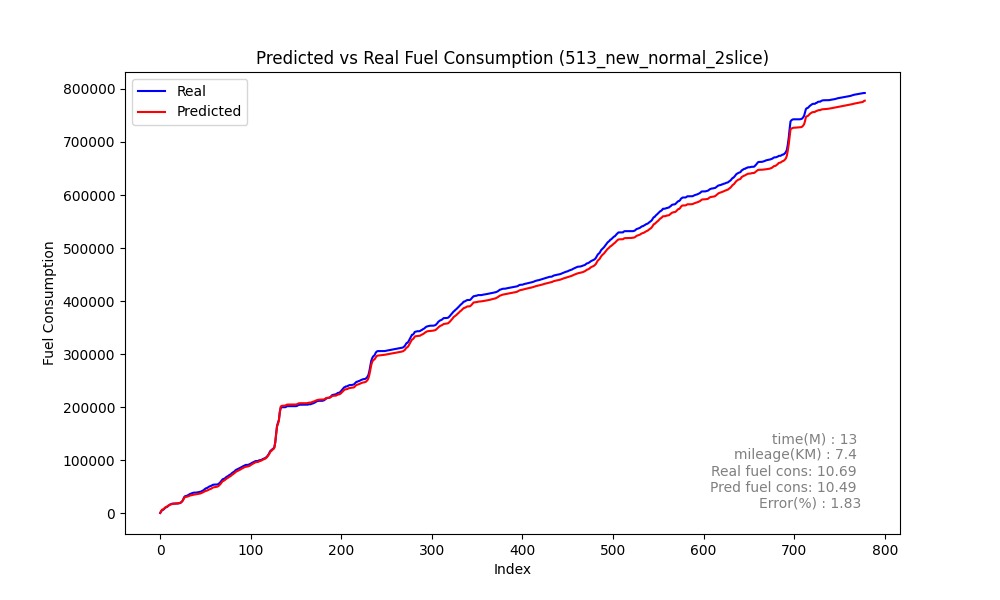

The table this chart was drawn from, first rows:
speed, act_trip_fuel_cons, pred_trip_fuel_cons, act_diff_trip_fuel_cons, pred_diff_trip_fuel_cons, MAE, MSE, RMSE, MAPE, slope
12, 926.3, 1175, 926.3, 1175, 200.4, 115186, 339.4, 7.849422288911323e+16, -0.9716
14, 3869, 4445, 2943, 3270, 200.4, 115186, 339.4, 7.849422288911323e+16, -0.9716
22, 6158, 7191, 2289, 2747, 200.4, 115186, 339.4, 7.849422288911323e+16, -0.9716
27, 6844, 7602, 686.5, 410.4, 200.4, 115186, 339.4, 7.849422288911323e+16, -0.9716
26, 7920, 8728, 1075, 1126, 200.4, 115186, 339.4, 7.849422288911323e+16, -0.9716
27, 9997, 10546, 2077, 1819, 200.4, 115186, 339.4, 7.849422288911323e+16, -0.9716
30, 11209, 11992, 1213, 1446, 200.4, 115186, 339.4, 7.849422288911323e+16, -0.9716
32, 12037, 12791, 827.6, 798.6, 200.4, 115186, 339.4, 7.849422288911323e+16, -0.9716
32, 12932, 13624, 894.7, 833.6, 200.4, 115186, 339.4, 7.849422288911323e+16, -0.9716
32, 14703, 14735, 1772, 1110, 200.4, 115186, 339.4, 7.849422288911323e+16, -0.9716
33, 15836, 15824, 1133, 1089, 200.4, 115186, 339.4, 7.849422288911323e+16, -0.9716
34, 16949, 16647, 1113, 822.7, 200.4, 115186, 339.4, 7.849422288911323e+16, -0.9716
34, 17664, 17363, 714.9, 716.7, 200.4, 115186, 339.4, 7.849422288911323e+16, -0.9716
34, 18383, 17769, 718.9, 405.4, 200.4, 115186, 339.4, 7.849422288911323e+16, -0.9716
33, 18680, 17984, 296.3, 215.5, 200.4, 115186, 339.4, 7.849422288911323e+16, -0.9716
31, 18680, 18184, 0.0, 200.1, 200.4, 115186, 339.4, 7.849422288911323e+16, -0.9716
29, 18680, 18406, 0.0, 221.6, 200.4, 115186, 339.4, 7.849422288911323e+16, -0.9716
27, 18680, 18633, 0.0, 226.7, 200.4, 115186, 339.4, 7.849422288911323e+16, -0.9716
25, 18680, 18858, 0.0, 225.8, 200.4, 115186, 339.4, 7.849422288911323e+16, -0.9716
20, 18680, 19140, 0.0, 282.1, 200.4, 115186, 339.4, 7.849422288911323e+16, -0.9716
16, 18876, 19431, 196.2, 290.3, 200.4, 115186, 339.4, 7.849422288911323e+16, -0.9716
12, 19243, 19728, 367.4, 297, 200.4, 115186, 339.4, 7.849422288911323e+16, -0.9716
11, 19710, 20188, 466.7, 459.9, 200.4, 115186, 339.4, 7.849422288911323e+16, -0.9716
11, 20823, 21097, 1113, 909.1, 200.4, 115186, 339.4, 7.849422288911323e+16, -0.9716
13, 22524, 22583, 1701, 1486, 200.4, 115186, 339.4, 7.849422288911323e+16, -0.9716
18, 25013, 24505, 2489, 1922, 200.4, 115186, 339.4, 7.849422288911323e+16, -0.9716
23, 29354, 27774, 4341, 3269, 200.4, 115186, 339.4, 7.849422288911323e+16, -0.9716
31, 32204, 30644, 2850, 2870, 200.4, 115186, 339.4, 7.849422288911323e+16, -0.9716
36, 32601, 31158, 396.7, 514.2, 200.4, 115186, 339.4, 7.849422288911323e+16, -0.9716
36, 33182, 31424, 581.0, 266.5, 200.4, 115186, 339.4, 7.849422288911323e+16, -0.9716
34, 33790, 31758, 608, 333.4, 200.4, 115186, 339.4, 7.849422288911323e+16, -0.9716
32, 34761, 32456, 971.2, 698.3, 200.4, 115186, 339.4, 7.849422288911323e+16, -0.9716
32, 35911, 33244, 1150, 788, 200.4, 115186, 339.4, 7.849422288911323e+16, -0.9716
32, 36874, 33877, 963.2, 633.3, 200.4, 115186, 339.4, 7.849422288911323e+16, -0.9716
32, 37341, 34180, 466.6, 302.2, 200.4, 115186, 339.4, 7.849422288911323e+16, -0.9716
30, 38205, 34571, 864.7, 391.4, 200.4, 115186, 339.4, 7.849422288911323e+16, -0.9716
29, 38761, 35124, 555.8, 553.5, 200.4, 115186, 339.4, 7.849422288911323e+16, -0.9716
29, 39259, 35428, 498.2, 303.3, 200.4, 115186, 339.4, 7.849422288911323e+16, -0.9716
27, 39330, 35676, 70.33, 248.4, 200.4, 115186, 339.4, 7.849422288911323e+16, -0.9716
23, 39330, 35958, 0.0, 281.8, 200.4, 115186, 339.4, 7.849422288911323e+16, -0.9716
18, 39400, 36288, 70.06, 330.5, 200.4, 115186, 339.4, 7.849422288911323e+16, -0.9716
13, 39766, 36616, 366.7, 327.8, 200.4, 115186, 339.4, 7.849422288911323e+16, -0.9716
11, 40092, 36916, 325.6, 299.5, 200.4, 115186, 339.4, 7.849422288911323e+16, -0.9716
8, 40415, 37201, 323.1, 285.6, 200.4, 115186, 339.4, 7.849422288911323e+16, -0.9716
6, 40762, 37532, 347.2, 330.6, 200.4, 115186, 339.4, 7.849422288911323e+16, -0.9716
5, 41211, 38155, 448.9, 622.9, 200.4, 115186, 339.4, 7.849422288911323e+16, -0.9716
7, 42114, 38969, 902.6, 814.1, 200.4, 115186, 339.4, 7.849422288911323e+16, -0.9716
10, 43162, 39820, 1048, 851.2, 200.4, 115186, 339.4, 7.849422288911323e+16, -0.9716
13, 44099, 40582, 936.6, 762.3, 200.4, 115186, 339.4, 7.849422288911323e+16, -0.9716
15, 45587, 41450, 1488, 868, 200.4, 115186, 339.4, 7.849422288911323e+16, -0.9716
17, 47028, 42334, 1441, 883.3, 200.4, 115186, 339.4, 7.849422288911323e+16, -0.9716
19, 47572, 42852, 543.3, 518.5, 200.4, 115186, 339.4, 7.849422288911323e+16, -0.9716
18, 48318, 43372, 746.7, 519.8, 200.4, 115186, 339.4, 7.849422288911323e+16, -0.9716
17, 49505, 44346, 1187, 973.5, 200.4, 115186, 339.4, 7.849422288911323e+16, -0.9716
19, 50669, 45191, 1163, 845.2, 200.4, 115186, 339.4, 7.849422288911323e+16, -0.9716
20, 51213, 45858, 544.8, 667.1, 200.4, 115186, 339.4, 7.849422288911323e+16, -0.9716
20, 51950, 46513, 736.5, 654.9, 200.4, 115186, 339.4, 7.849422288911323e+16, -0.9716
20, 52985, 47590, 1035, 1078, 200.4, 115186, 339.4, 7.849422288911323e+16, -0.9716
22, 53794, 48659, 809.0, 1069, 200.4, 115186, 339.4, 7.849422288911323e+16, -0.9716
24, 54346, 49245, 552.7, 585.7, 200.4, 115186, 339.4, 7.849422288911323e+16, -0.9716
... 719 more rows
